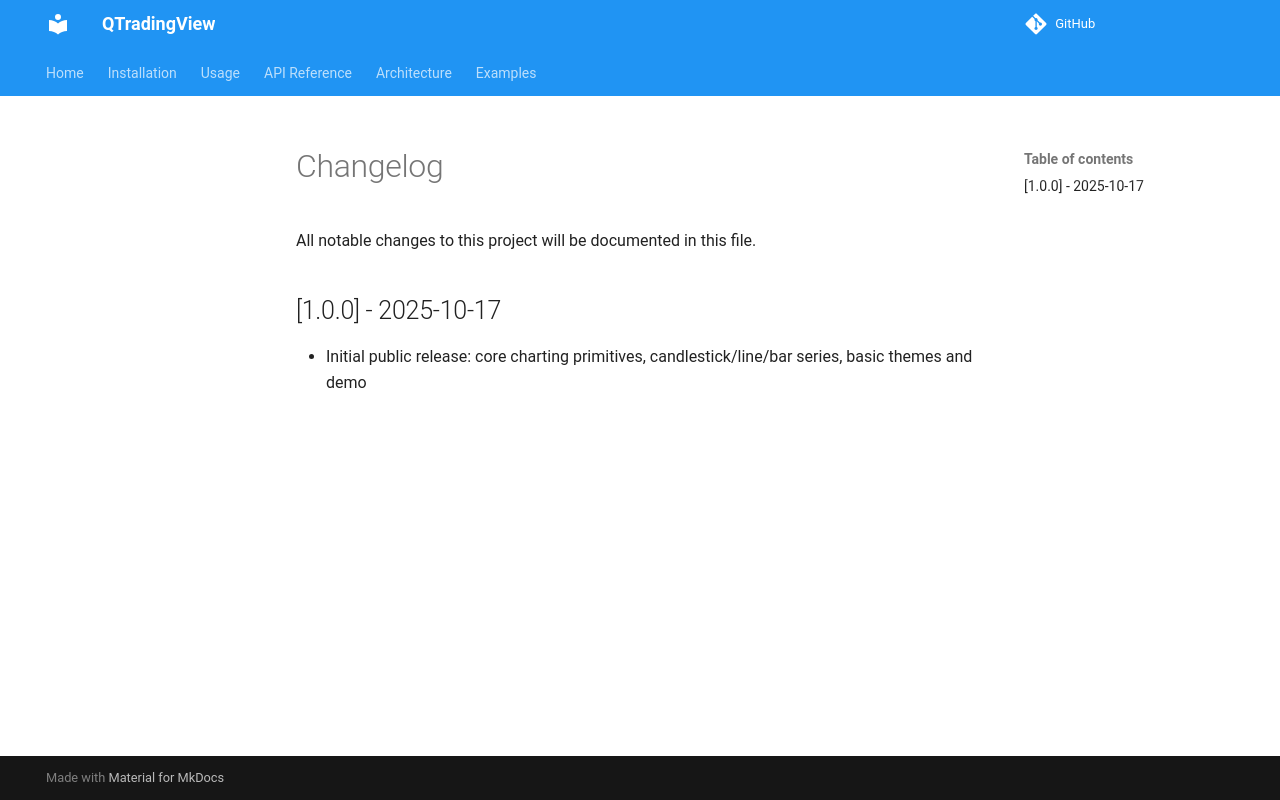

repository: dhruvan2006/QTradingView · page: CHANGELOG/index.html · generator: mkdocs

# Changelog

All notable changes to this project will be documented in this file.

## [1.0.0] - 2025-10-17
- Initial public release: core charting primitives, candlestick/line/bar series, basic themes and demo
